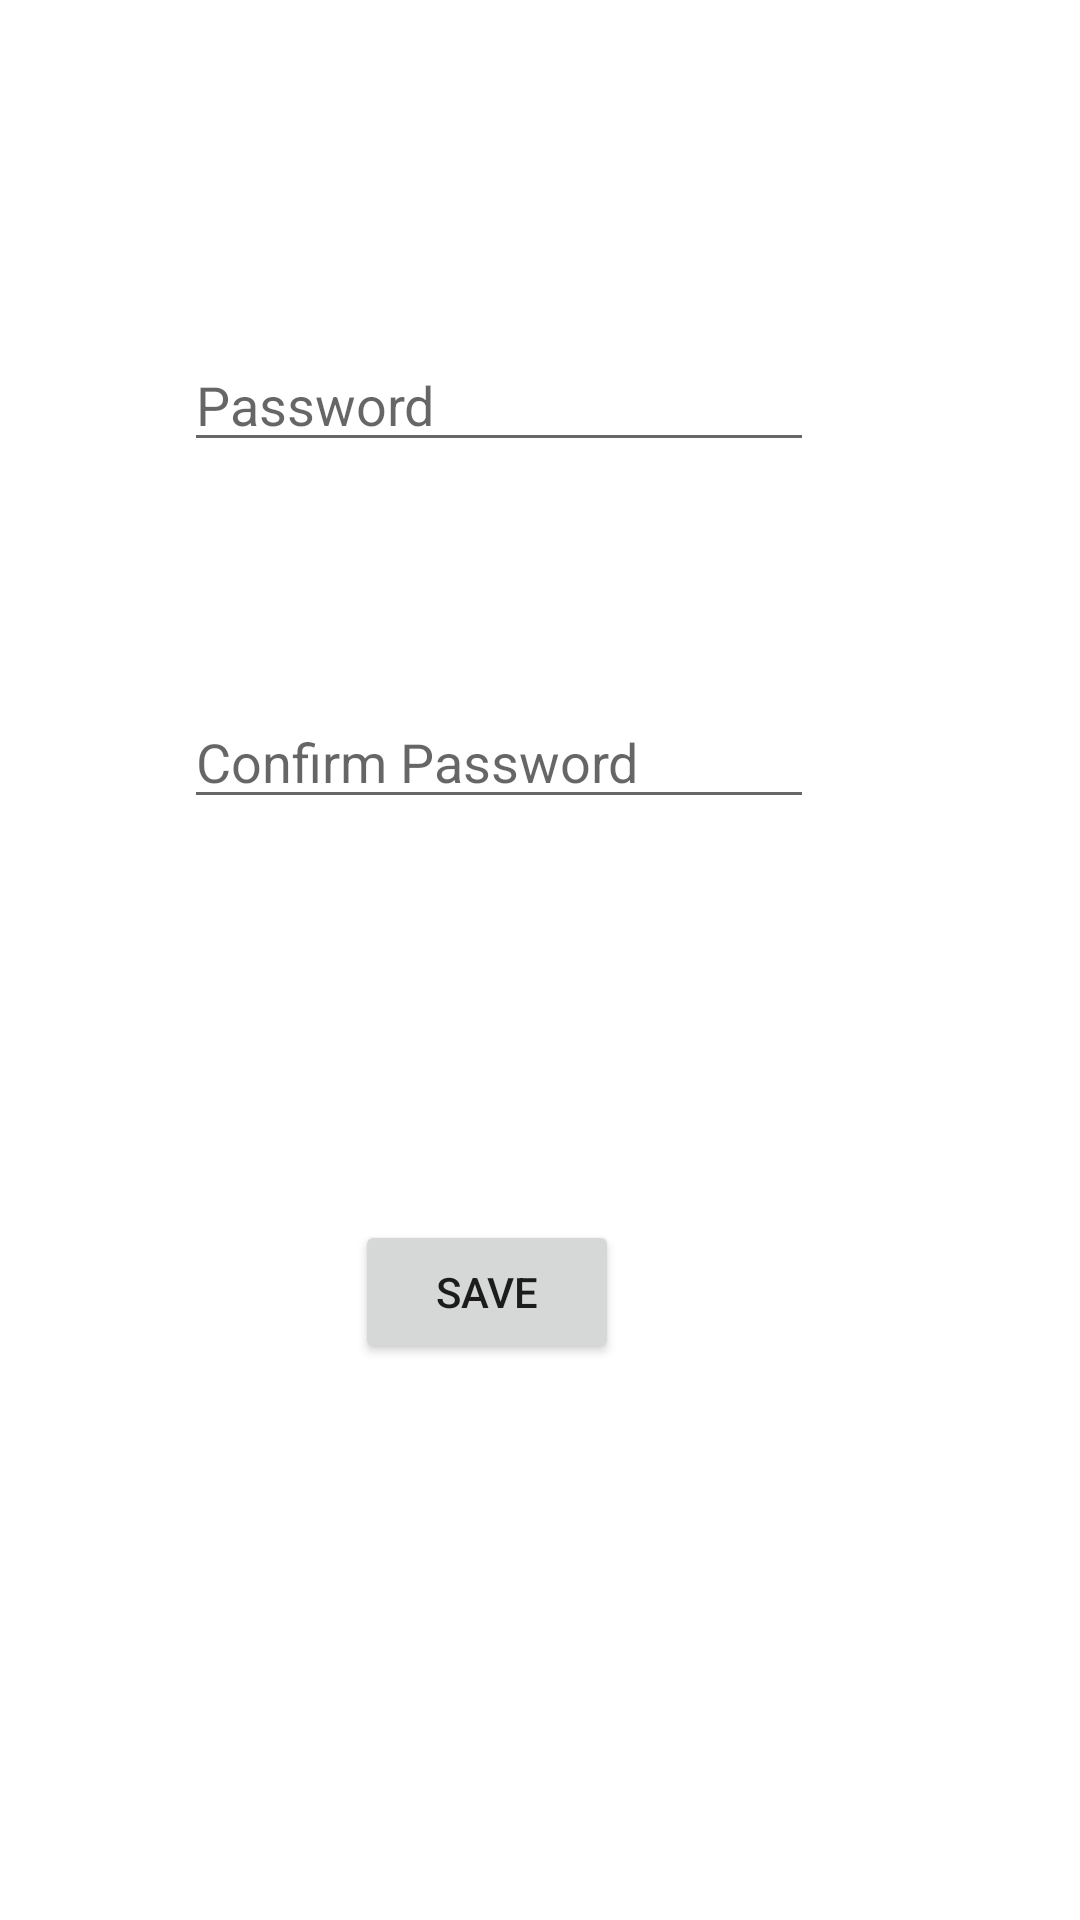

The Android layout XML behind this screen, and the referenced resources:
<!-- AndroidManifest.xml: application theme AppTheme -->
<!-- res/layout/activity_change_password.xml -->
<?xml version="1.0" encoding="utf-8"?>
<android.support.constraint.ConstraintLayout xmlns:android="http://schemas.android.com/apk/res/android"
    xmlns:app="http://schemas.android.com/apk/res-auto"
    xmlns:tools="http://schemas.android.com/tools"
    android:layout_width="match_parent"
    android:layout_height="match_parent"
    tools:context="com.example.projects.mainsource.ChangePassword">

    <EditText
        android:id="@+id/editText2"
        android:layout_width="wrap_content"
        android:layout_height="wrap_content"
        android:ems="10"
        android:inputType="textPersonName"
        android:hint="Password"
        app:layout_constraintBottom_toBottomOf="parent"
        app:layout_constraintHorizontal_bias="0.408"
        app:layout_constraintLeft_toLeftOf="parent"
        app:layout_constraintRight_toRightOf="parent"
        app:layout_constraintTop_toTopOf="parent"
        app:layout_constraintVertical_bias="0.188" />

    <EditText
        android:id="@+id/editText3"
        android:layout_width="wrap_content"
        android:layout_height="wrap_content"
        android:ems="10"
        android:inputType="textPersonName"
        android:hint="Confirm Password"
        app:layout_constraintBottom_toBottomOf="parent"
        app:layout_constraintHorizontal_bias="0.408"
        app:layout_constraintLeft_toLeftOf="parent"
        app:layout_constraintRight_toRightOf="parent"
        app:layout_constraintTop_toTopOf="parent"
        app:layout_constraintVertical_bias="0.387" />

    <Button
        android:id="@+id/btnsave"
        android:layout_width="wrap_content"
        android:layout_height="wrap_content"
        android:text="Save"
        app:layout_constraintBottom_toBottomOf="parent"
        app:layout_constraintHorizontal_bias="0.435"
        app:layout_constraintLeft_toLeftOf="parent"
        app:layout_constraintRight_toRightOf="parent"
        app:layout_constraintTop_toTopOf="parent"
        app:layout_constraintVertical_bias="0.687" />

    <ProgressBar
        android:id="@+id/progressBar3"
        style="?android:attr/progressBarStyle"
        android:layout_width="wrap_content"
        android:layout_height="wrap_content"
        android:layout_marginEnd="8dp"
        android:layout_marginStart="8dp"
        android:visibility="gone"
        app:layout_constraintBottom_toBottomOf="parent"
        app:layout_constraintEnd_toStartOf="parent"
        app:layout_constraintHorizontal_bias="0.435"
        app:layout_constraintStart_toEndOf="parent"
        app:layout_constraintTop_toTopOf="parent"
        app:layout_constraintVertical_bias="0.554" />
</android.support.constraint.ConstraintLayout>
<!-- resources referenced by this layout -->
<resources>

</resources>
